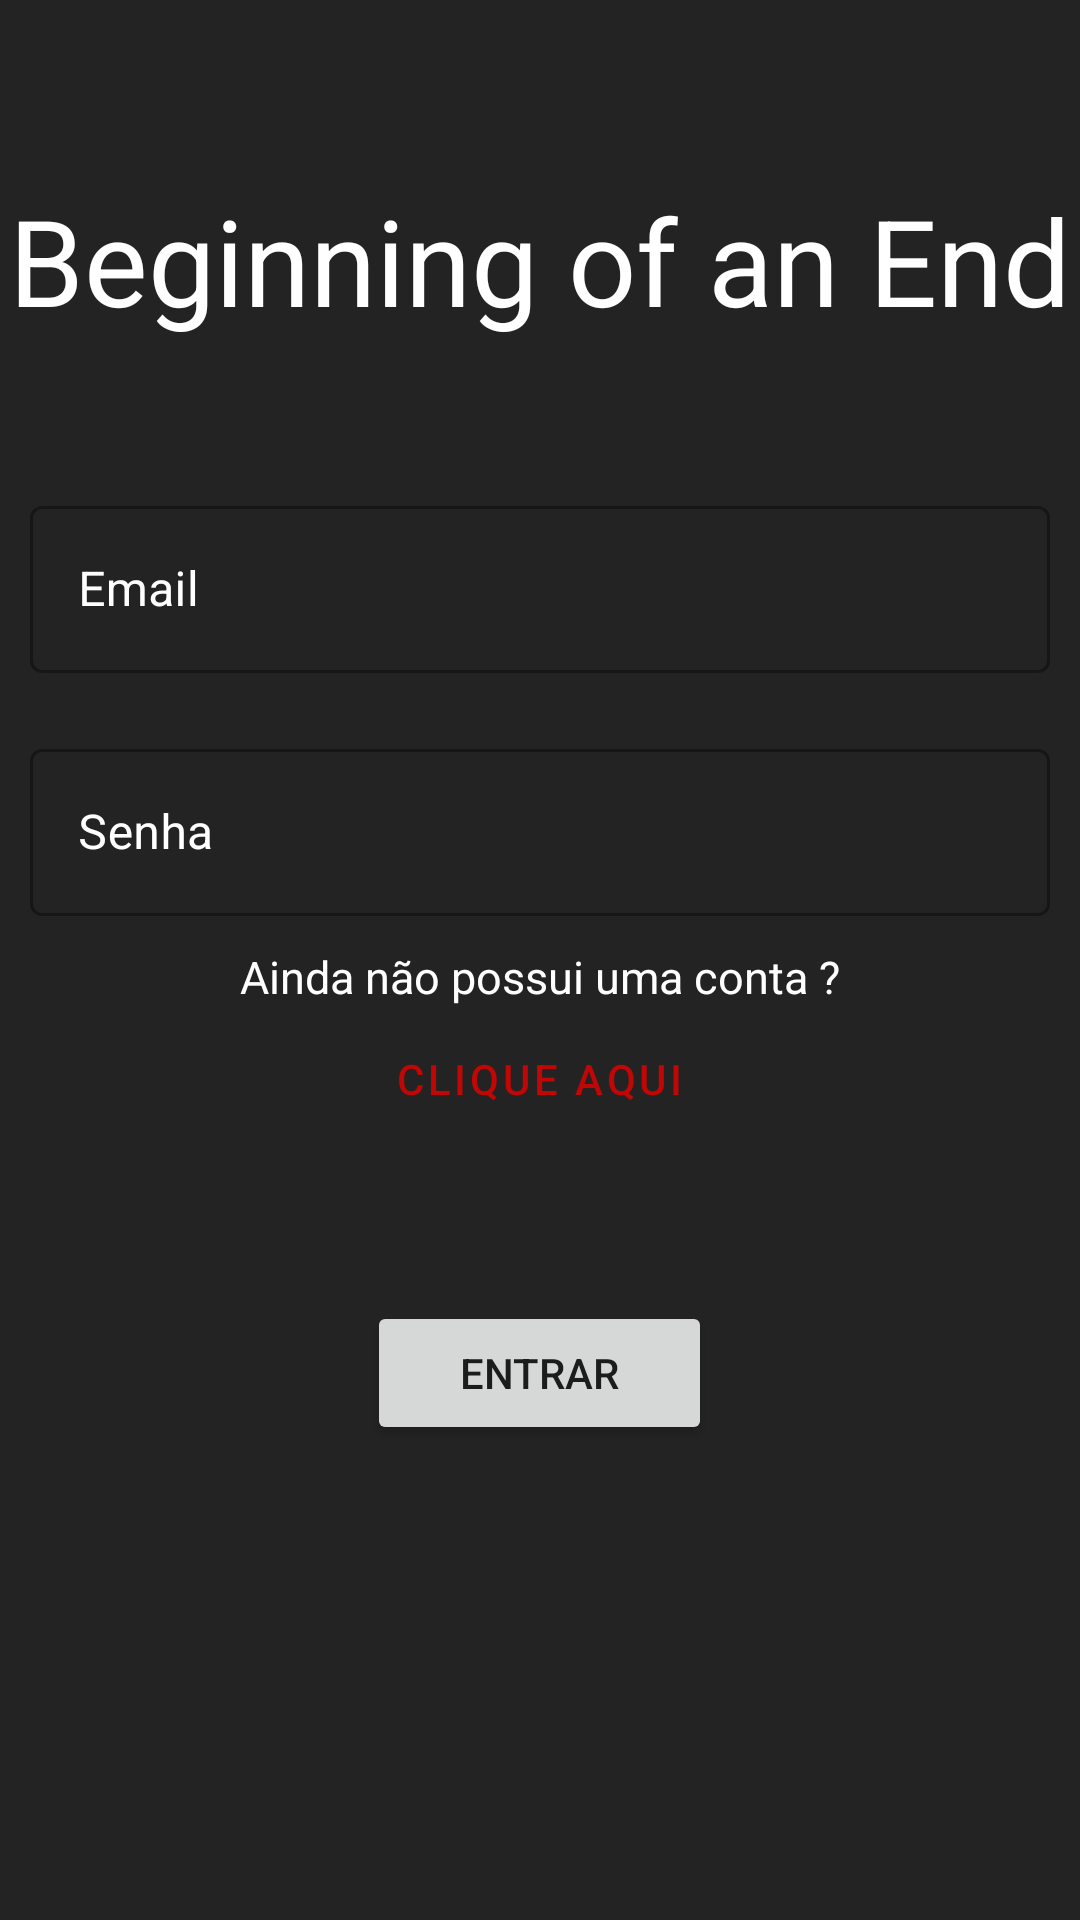

Layout XML and referenced resources for this Android screen:
<!-- AndroidManifest.xml: application theme Theme.Beginning -->
<!-- res/layout/activity_main.xml -->
<?xml version="1.0" encoding="utf-8"?>
<LinearLayout xmlns:android="http://schemas.android.com/apk/res/android"
    xmlns:app="http://schemas.android.com/apk/res-auto"
    xmlns:tools="http://schemas.android.com/tools"
    android:layout_width="match_parent"
    android:layout_height="match_parent"
    android:background="@color/grey"
    tools:context=".MainActivity"
    android:orientation="vertical">

    <TextView
        android:id="@+id/logo"
        android:layout_width="match_parent"
        android:layout_height="wrap_content"
        android:text="@string/title"
        android:textColor="@color/white"
        android:textAlignment="center"
        android:textSize="40sp"
        android:layout_marginTop="60dp"
     />

    <com.google.android.material.textfield.TextInputLayout
        android:id="@+id/email"
        android:layout_width="match_parent"
        android:layout_height="wrap_content"
        android:hint="@string/email"
        android:textColorHint="@color/white"
        android:layout_marginStart="10dp"
        android:layout_marginEnd="10dp"
        android:layout_marginTop="50dp"
        style="@style/Widget.MaterialComponents.TextInputLayout.OutlinedBox">

        <com.google.android.material.textfield.TextInputEditText
            android:layout_width="match_parent"
            android:layout_height="wrap_content"/>

    </com.google.android.material.textfield.TextInputLayout>

    <com.google.android.material.textfield.TextInputLayout
        android:id="@+id/password"
        android:layout_width="match_parent"
        android:layout_height="wrap_content"
        android:hint="@string/password"
        android:textColorHint="@color/white"
        android:layout_marginStart="10dp"
        android:layout_marginEnd="10dp"
        android:layout_marginTop="20dp"
        style="@style/Widget.MaterialComponents.TextInputLayout.OutlinedBox">

        <com.google.android.material.textfield.TextInputEditText
            android:layout_width="match_parent"
            android:layout_height="wrap_content"
            android:inputType="textPassword"/>

    </com.google.android.material.textfield.TextInputLayout>

    <TextView
        android:id="@+id/cadastro_hint"
        android:layout_width="match_parent"
        android:layout_height="wrap_content"
        android:text="@string/cadastro_hint"
        android:textColor="@color/white"
        android:textAlignment="center"
        android:layout_marginTop="10dp"
        android:textSize="15sp"
        />

    <Button
        android:id="@+id/clique"
        android:layout_width="wrap_content"
        android:layout_height="wrap_content"
        android:text="@string/clique_aqui"
        android:layout_gravity="center"
        style="@style/Widget.MaterialComponents.Button.TextButton"
        />

    <Button
        android:id="@+id/buttonLogin"
        android:layout_width="115dp"
        android:layout_height="wrap_content"
        android:layout_marginTop="50dp"
        android:layout_gravity="center"
        android:text="@string/entrar" />

</LinearLayout>
<!-- resources referenced by this layout -->
<resources>
  <color name="grey">#242323</color>
  <color name="white">#FFFFFFFF</color>
  <string name="cadastro_hint">Ainda não possui uma conta ?</string>
  <string name="clique_aqui">Clique aqui</string>
  <string name="email">Email</string>
  <string name="entrar">Entrar</string>
  <string name="password">Senha</string>
  <string name="title">Beginning of an End</string>
  <style name="Theme.Beginning" parent="Theme.MaterialComponents.DayNight.DarkActionBar">
          
          <item name="colorPrimary">@color/red</item>
          <item name="colorPrimaryVariant">@color/purple_700</item>
          <item name="colorOnPrimary">@color/white</item>
          
          <item name="colorSecondary">@color/teal_200</item>
          <item name="colorSecondaryVariant">@color/teal_700</item>
          <item name="colorOnSecondary">@color/black</item>
          
          <item name="android:statusBarColor">?attr/colorPrimaryVariant</item>
          
      </style>
  <color name="red">#C10606</color>
  <color name="purple_700">#FF3700B3</color>
  <color name="teal_200">#FF03DAC5</color>
  <color name="teal_700">#FF018786</color>
  <color name="black">#FF000000</color>
</resources>
